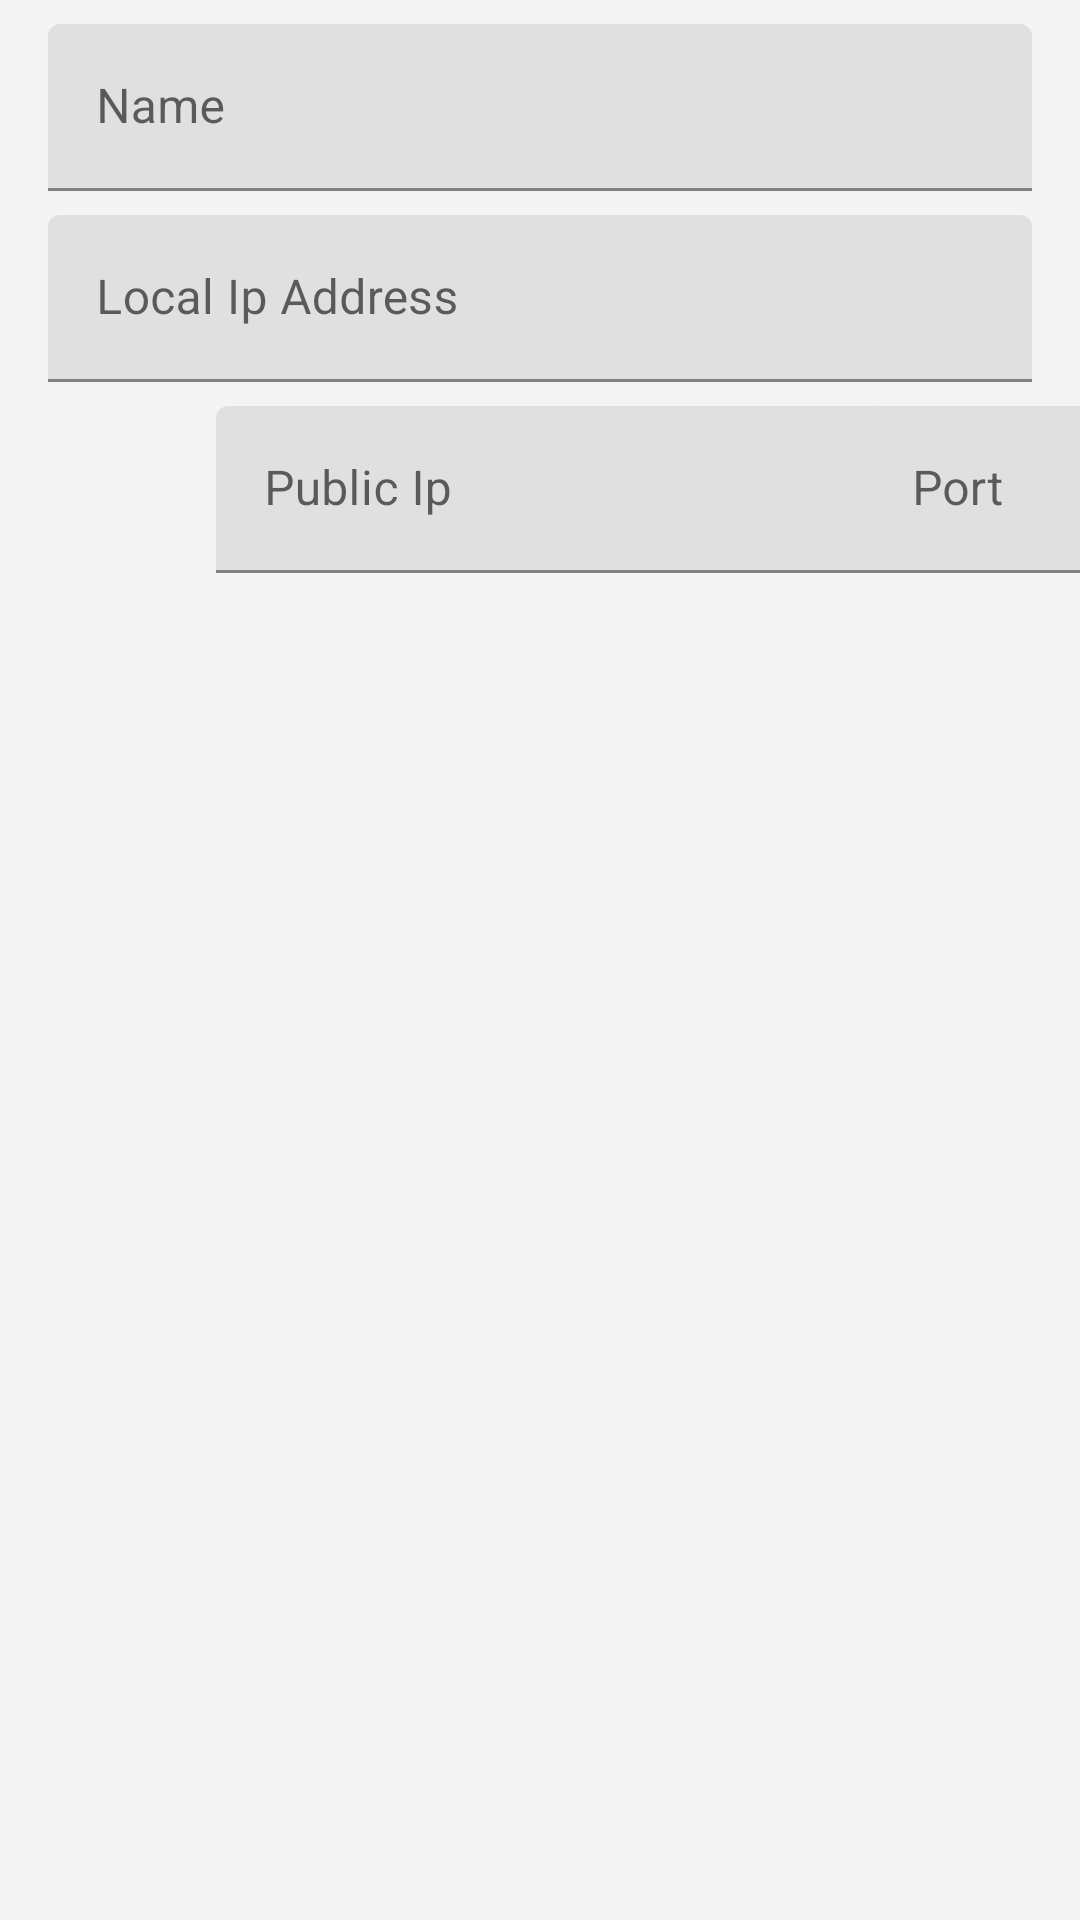

The Android layout XML behind this screen, and the referenced resources:
<!-- AndroidManifest.xml: application theme Theme.SmartAwning -->
<!-- res/layout/fragment_add_awning_details.xml -->
<?xml version="1.0" encoding="utf-8"?>
<androidx.constraintlayout.widget.ConstraintLayout xmlns:android="http://schemas.android.com/apk/res/android"
    xmlns:app="http://schemas.android.com/apk/res-auto"
    android:layout_width="match_parent"
    android:layout_height="match_parent">

    <TextView
        android:id="@+id/addDescriptionTextView"
        android:layout_width="wrap_content"
        android:layout_height="wrap_content"
        app:layout_constraintEnd_toEndOf="parent"
        app:layout_constraintStart_toStartOf="parent"
        app:layout_constraintTop_toTopOf="parent" />

    <com.google.android.material.textfield.TextInputLayout
        android:id="@+id/nameEditText"
        android:layout_width="0dp"
        android:layout_height="wrap_content"
        android:layout_marginStart="16dp"
        android:layout_marginTop="8dp"
        android:layout_marginEnd="16dp"
        android:layout_marginBottom="8dp"
        android:hint="Name"
        app:layout_constraintEnd_toEndOf="parent"
        app:layout_constraintStart_toStartOf="parent"
        app:layout_constraintTop_toTopOf="parent">

        <com.google.android.material.textfield.TextInputEditText
            android:layout_width="match_parent"
            android:layout_height="wrap_content" />

    </com.google.android.material.textfield.TextInputLayout>

    <com.google.android.material.textfield.TextInputLayout
        android:id="@+id/localIpAddressEditText"
        android:layout_width="0dp"
        android:layout_height="wrap_content"
        android:layout_marginStart="16dp"
        android:layout_marginTop="8dp"
        android:layout_marginEnd="16dp"
        android:layout_marginBottom="8dp"
        android:hint="Local Ip Address"
        app:layout_constraintEnd_toEndOf="parent"
        app:layout_constraintStart_toStartOf="parent"
        app:layout_constraintTop_toBottomOf="@id/nameEditText">

        <com.google.android.material.textfield.TextInputEditText
            android:layout_width="match_parent"
            android:layout_height="wrap_content" />

    </com.google.android.material.textfield.TextInputLayout>

    <com.google.android.material.textfield.TextInputLayout
        android:id="@+id/publicIpAddressEditText"
        android:layout_width="0dp"
        android:layout_height="wrap_content"
        android:layout_marginStart="16dp"
        android:layout_marginTop="8dp"
        android:layout_marginEnd="16dp"
        android:layout_marginBottom="8dp"
        android:hint="Public Ip"
        app:layout_constraintWidth_percent="0.7"
        app:layout_constraintEnd_toEndOf="@id/publicPortAddressEditText"
        app:layout_constraintStart_toStartOf="parent"
        app:layout_constraintTop_toBottomOf="@id/localIpAddressEditText">

        <com.google.android.material.textfield.TextInputEditText
            android:layout_width="match_parent"
            android:layout_height="wrap_content" />

    </com.google.android.material.textfield.TextInputLayout>

    <com.google.android.material.textfield.TextInputLayout
        android:id="@+id/publicPortAddressEditText"
        android:layout_width="0dp"
        android:layout_height="wrap_content"
        android:layout_marginStart="16dp"
        android:layout_marginTop="8dp"
        android:layout_marginEnd="16dp"
        android:layout_marginBottom="8dp"
        android:hint="Port"
        app:layout_constraintWidth_percent="0.3"
        app:layout_constraintEnd_toEndOf="parent"
        app:layout_constraintStart_toEndOf="@id/publicIpAddressEditText"
        app:layout_constraintTop_toBottomOf="@id/localIpAddressEditText">

        <com.google.android.material.textfield.TextInputEditText
            android:layout_width="match_parent"
            android:layout_height="wrap_content" />

    </com.google.android.material.textfield.TextInputLayout>


</androidx.constraintlayout.widget.ConstraintLayout>
<!-- resources referenced by this layout -->
<resources>
  <style name="Theme.SmartAwning" parent="Theme.MaterialComponents.DayNight.NoActionBar">
          
          <item name="colorPrimary">@color/purple_500</item>
          <item name="colorPrimaryVariant">@color/purple_700</item>
          <item name="colorOnPrimary">@color/white</item>
          
          <item name="colorSecondary">@color/teal_200</item>
          <item name="colorSecondaryVariant">@color/teal_700</item>
          <item name="colorOnSecondary">@color/black</item>
          
          <item name="android:statusBarColor" tools:targetApi="l">?attr/colorPrimaryVariant</item>
          
          <item name="android:windowBackground">#F4F4F4</item>
  
          <item name="snackbarStyle">@style/Widget.App.Snackbar</item>
      </style>
  <color name="purple_500">#3949ab</color>
  <color name="purple_700">#00227b</color>
  <color name="white">#FFFFFFFF</color>
  <color name="teal_200">#3949ab</color>
  <color name="teal_700">#FF018786</color>
  <color name="black">#FF000000</color>
  <style name="Widget.App.Snackbar" parent="Widget.MaterialComponents.Snackbar">
          <item name="materialThemeOverlay">@style/ThemeOverlay.App.Snackbar</item>
          <item name="android:layout_margin">0dp</item>
          <item name="actionTextColorAlpha">1</item>
          <item name="android:innerRadius">0dp</item>
      </style>
  <style name="ThemeOverlay.App.Snackbar" parent="">
          <item name="colorPrimary">@color/purple_500</item>
          <item name="colorOnSurface">@color/purple_500</item>
      </style>
</resources>
